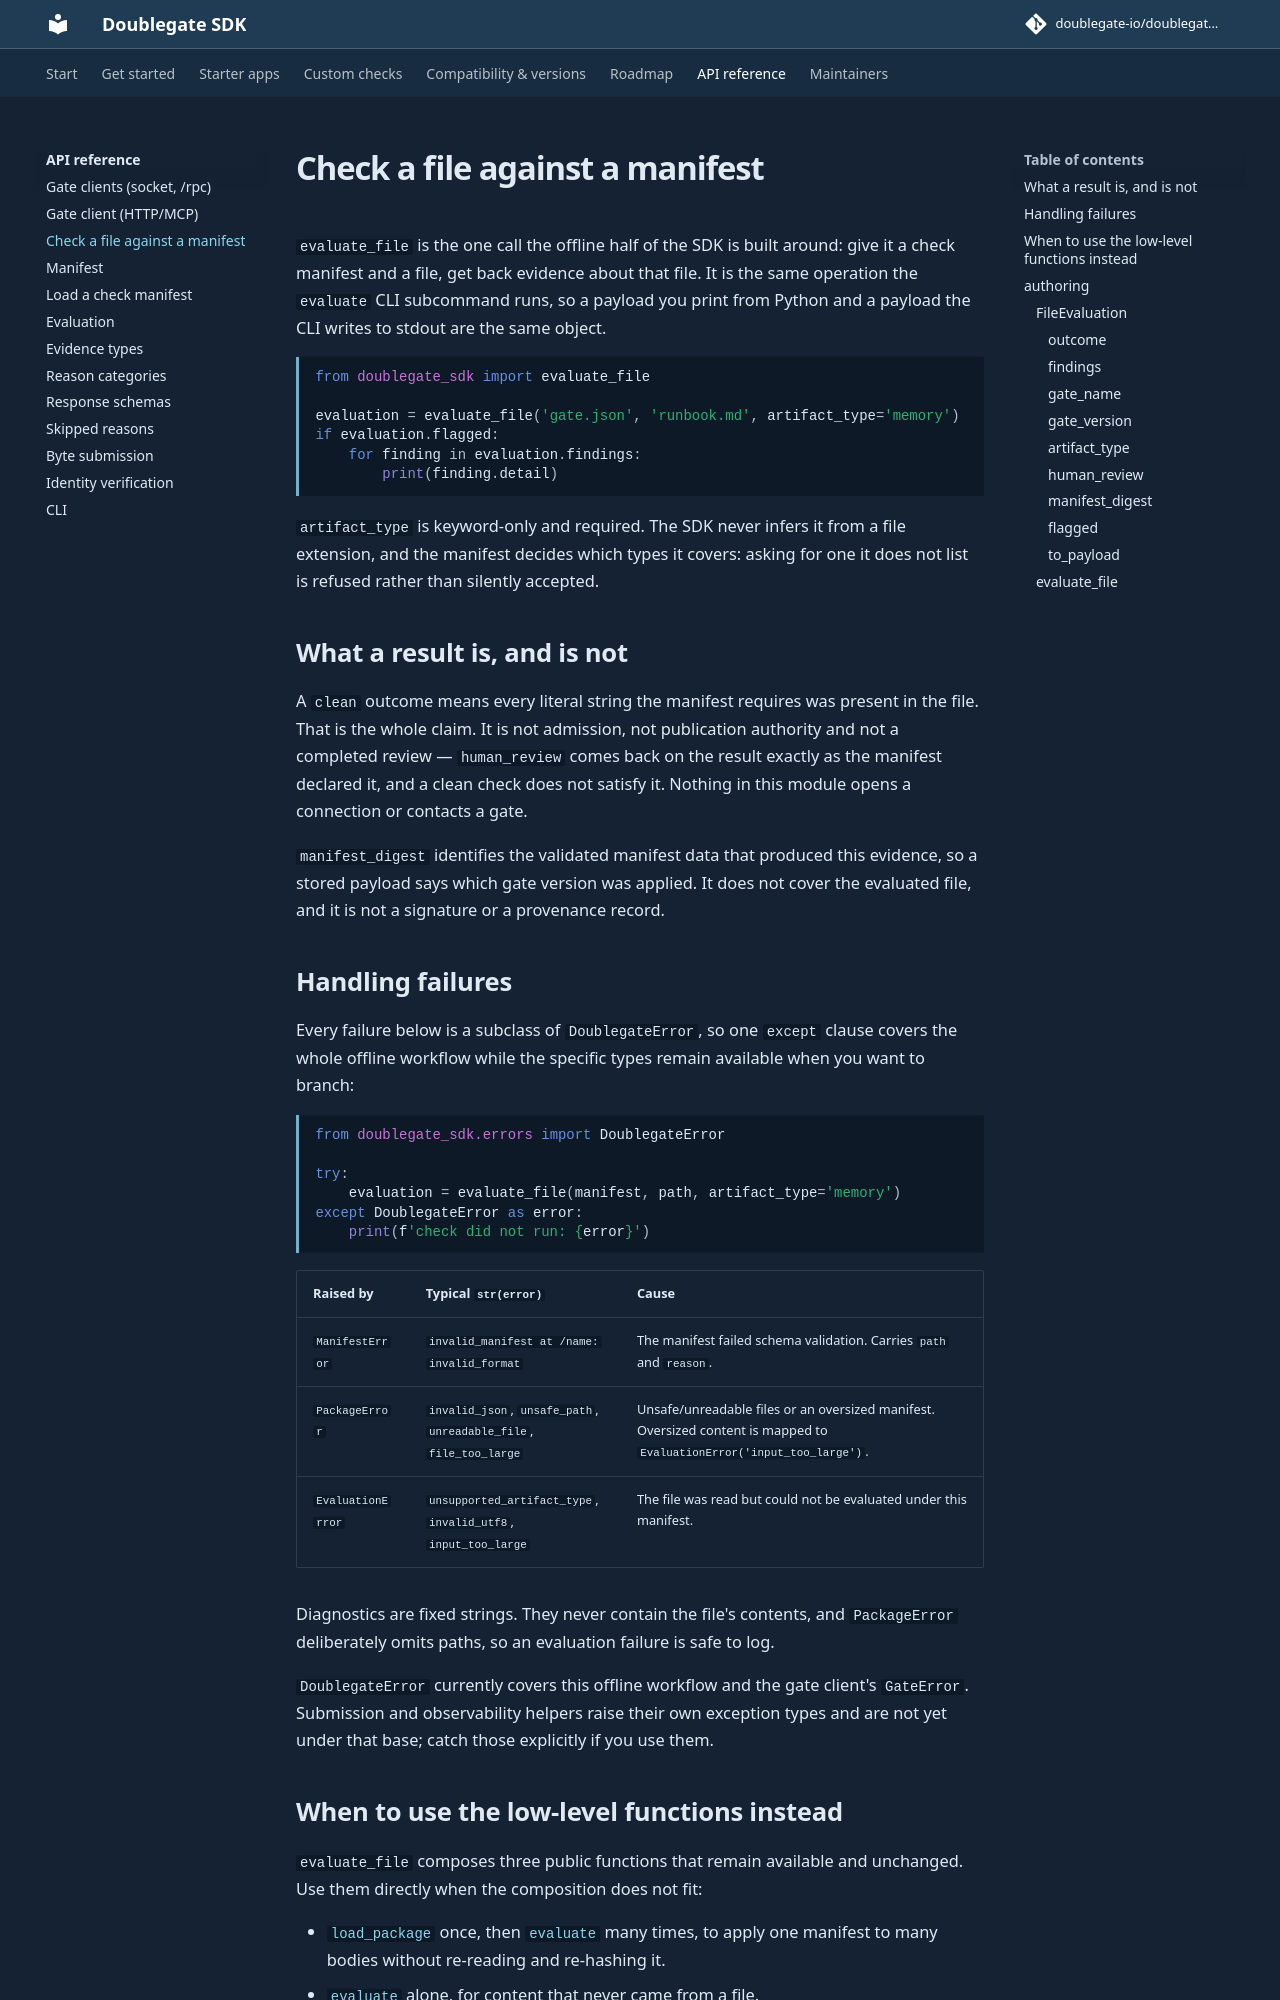

repository: doublegate-io/doublegate-sdk · page: dev/api/authoring/index.html · generator: mkdocs

# Check a file against a manifest

`evaluate_file` is the one call the offline half of the SDK is built around: give
it a check manifest and a file, get back evidence about that file. It is the same
operation the `evaluate` CLI subcommand runs, so a payload you print from Python
and a payload the CLI writes to stdout are the same object.

```python
from doublegate_sdk import evaluate_file

evaluation = evaluate_file('gate.json', 'runbook.md', artifact_type='memory')
if evaluation.flagged:
    for finding in evaluation.findings:
        print(finding.detail)
```

`artifact_type` is keyword-only and required. The SDK never infers it from a file
extension, and the manifest decides which types it covers: asking for one it does
not list is refused rather than silently accepted.

## What a result is, and is not

A `clean` outcome means every literal string the manifest requires was present in
the file. That is the whole claim. It is not admission, not publication authority
and not a completed review — `human_review` comes back on the result exactly as the
manifest declared it, and a clean check does not satisfy it. Nothing in this module
opens a connection or contacts a gate.

`manifest_digest` identifies the validated manifest data that produced this
evidence, so a stored payload says which gate version was applied. It does not
cover the evaluated file, and it is not a signature or a provenance record.
